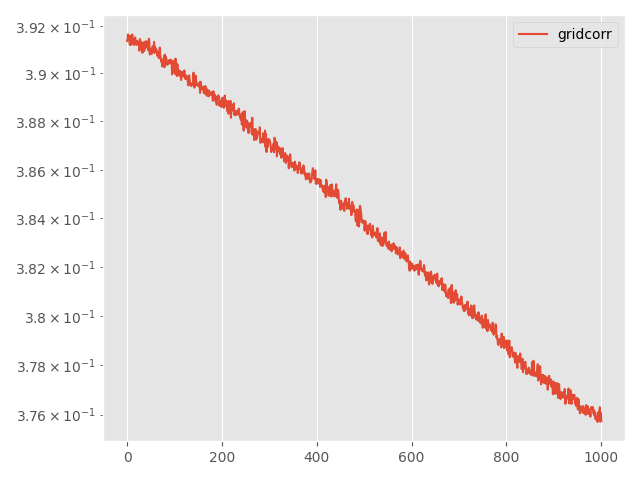

Data behind this chart, as committed beside it:
Step, topology, method, lr, clip, momentum, sigma, sigma-cor, epsilon, loss
0, grid, corr, 0.005, 0.001, 0.0, 0.008699, 0.04612, 30, 0.3914
5, grid, corr, 0.005, 0.001, 0.0, 0.008699, 0.04612, 30, 0.3914
10, grid, corr, 0.005, 0.001, 0.0, 0.008699, 0.04612, 30, 0.3916
15, grid, corr, 0.005, 0.001, 0.0, 0.008699, 0.04612, 30, 0.3915
20, grid, corr, 0.005, 0.001, 0.0, 0.008699, 0.04612, 30, 0.3914
25, grid, corr, 0.005, 0.001, 0.0, 0.008699, 0.04612, 30, 0.3913
30, grid, corr, 0.005, 0.001, 0.0, 0.008699, 0.04612, 30, 0.3912
35, grid, corr, 0.005, 0.001, 0.0, 0.008699, 0.04612, 30, 0.3916
40, grid, corr, 0.005, 0.001, 0.0, 0.008699, 0.04612, 30, 0.3913
45, grid, corr, 0.005, 0.001, 0.0, 0.008699, 0.04612, 30, 0.3912
50, grid, corr, 0.005, 0.001, 0.0, 0.008699, 0.04612, 30, 0.3914
55, grid, corr, 0.005, 0.001, 0.0, 0.008699, 0.04612, 30, 0.3916
60, grid, corr, 0.005, 0.001, 0.0, 0.008699, 0.04612, 30, 0.3913
65, grid, corr, 0.005, 0.001, 0.0, 0.008699, 0.04612, 30, 0.3914
70, grid, corr, 0.005, 0.001, 0.0, 0.008699, 0.04612, 30, 0.3914
75, grid, corr, 0.005, 0.001, 0.0, 0.008699, 0.04612, 30, 0.3912
80, grid, corr, 0.005, 0.001, 0.0, 0.008699, 0.04612, 30, 0.3913
85, grid, corr, 0.005, 0.001, 0.0, 0.008699, 0.04612, 30, 0.3915
90, grid, corr, 0.005, 0.001, 0.0, 0.008699, 0.04612, 30, 0.3913
95, grid, corr, 0.005, 0.001, 0.0, 0.008699, 0.04612, 30, 0.3912
100, grid, corr, 0.005, 0.001, 0.0, 0.008699, 0.04612, 30, 0.3912
105, grid, corr, 0.005, 0.001, 0.0, 0.008699, 0.04612, 30, 0.3914
110, grid, corr, 0.005, 0.001, 0.0, 0.008699, 0.04612, 30, 0.3913
115, grid, corr, 0.005, 0.001, 0.0, 0.008699, 0.04612, 30, 0.3913
120, grid, corr, 0.005, 0.001, 0.0, 0.008699, 0.04612, 30, 0.3912
125, grid, corr, 0.005, 0.001, 0.0, 0.008699, 0.04612, 30, 0.3912
130, grid, corr, 0.005, 0.001, 0.0, 0.008699, 0.04612, 30, 0.391
135, grid, corr, 0.005, 0.001, 0.0, 0.008699, 0.04612, 30, 0.3914
140, grid, corr, 0.005, 0.001, 0.0, 0.008699, 0.04612, 30, 0.3911
145, grid, corr, 0.005, 0.001, 0.0, 0.008699, 0.04612, 30, 0.391
150, grid, corr, 0.005, 0.001, 0.0, 0.008699, 0.04612, 30, 0.3913
155, grid, corr, 0.005, 0.001, 0.0, 0.008699, 0.04612, 30, 0.3911
160, grid, corr, 0.005, 0.001, 0.0, 0.008699, 0.04612, 30, 0.3909
165, grid, corr, 0.005, 0.001, 0.0, 0.008699, 0.04612, 30, 0.3909
170, grid, corr, 0.005, 0.001, 0.0, 0.008699, 0.04612, 30, 0.3909
175, grid, corr, 0.005, 0.001, 0.0, 0.008699, 0.04612, 30, 0.3913
180, grid, corr, 0.005, 0.001, 0.0, 0.008699, 0.04612, 30, 0.3909
185, grid, corr, 0.005, 0.001, 0.0, 0.008699, 0.04612, 30, 0.391
190, grid, corr, 0.005, 0.001, 0.0, 0.008699, 0.04612, 30, 0.3911
195, grid, corr, 0.005, 0.001, 0.0, 0.008699, 0.04612, 30, 0.3913
200, grid, corr, 0.005, 0.001, 0.0, 0.008699, 0.04612, 30, 0.3911
205, grid, corr, 0.005, 0.001, 0.0, 0.008699, 0.04612, 30, 0.3911
210, grid, corr, 0.005, 0.001, 0.0, 0.008699, 0.04612, 30, 0.3913
215, grid, corr, 0.005, 0.001, 0.0, 0.008699, 0.04612, 30, 0.3912
220, grid, corr, 0.005, 0.001, 0.0, 0.008699, 0.04612, 30, 0.3911
225, grid, corr, 0.005, 0.001, 0.0, 0.008699, 0.04612, 30, 0.391
230, grid, corr, 0.005, 0.001, 0.0, 0.008699, 0.04612, 30, 0.3915
235, grid, corr, 0.005, 0.001, 0.0, 0.008699, 0.04612, 30, 0.3913
240, grid, corr, 0.005, 0.001, 0.0, 0.008699, 0.04612, 30, 0.3908
245, grid, corr, 0.005, 0.001, 0.0, 0.008699, 0.04612, 30, 0.391
250, grid, corr, 0.005, 0.001, 0.0, 0.008699, 0.04612, 30, 0.3909
255, grid, corr, 0.005, 0.001, 0.0, 0.008699, 0.04612, 30, 0.391
260, grid, corr, 0.005, 0.001, 0.0, 0.008699, 0.04612, 30, 0.3908
265, grid, corr, 0.005, 0.001, 0.0, 0.008699, 0.04612, 30, 0.391
270, grid, corr, 0.005, 0.001, 0.0, 0.008699, 0.04612, 30, 0.3911
275, grid, corr, 0.005, 0.001, 0.0, 0.008699, 0.04612, 30, 0.391
280, grid, corr, 0.005, 0.001, 0.0, 0.008699, 0.04612, 30, 0.391
285, grid, corr, 0.005, 0.001, 0.0, 0.008699, 0.04612, 30, 0.3913
290, grid, corr, 0.005, 0.001, 0.0, 0.008699, 0.04612, 30, 0.3909
295, grid, corr, 0.005, 0.001, 0.0, 0.008699, 0.04612, 30, 0.3911
... 941 more rows
